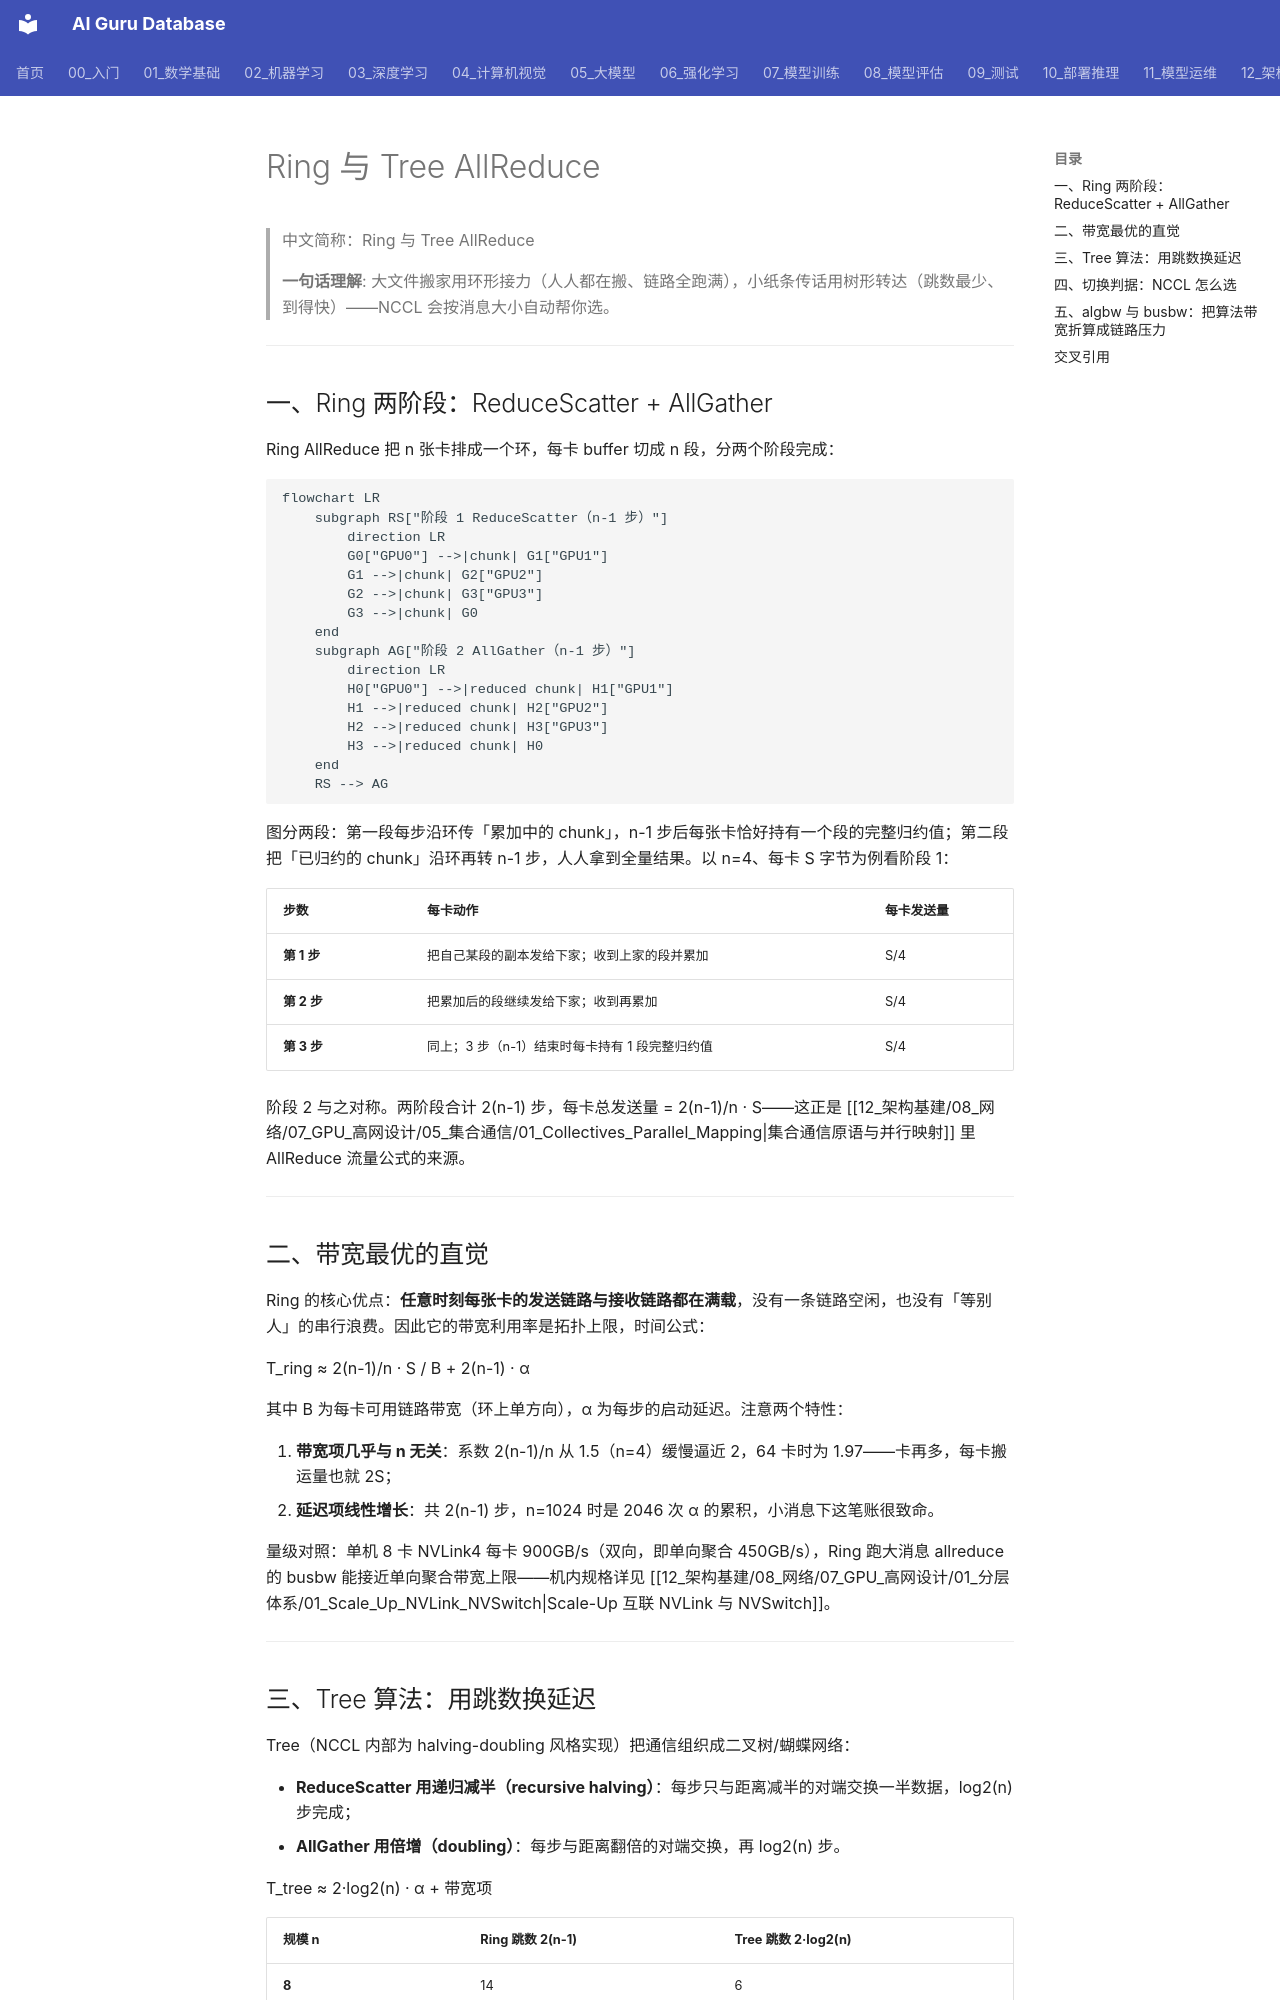

repository: ai-guru-global/ai-guru-database · page: 12_架构基建/08_网络/07_GPU_高网设计/05_集合通信/02_Ring_vs_Tree_AllReduce/index.html · generator: mkdocs

---
title: "Ring 与 Tree AllReduce"
category: 12-architecture-infrastructure
subcategory: networking
tags: ["gpu-network", "allreduce", "nccl"]
summary: "拆解 Ring AllReduce 两阶段流转与 Tree 算法的跳数优势，给出切换判据与 algbw/busbw 的换算直觉。"
created: 2026-10-27
updated: 2026-10-27
tier: supporting
aliases: ["环形与树形归约", "Ring vs Tree AllReduce"]
sources: []
name_zh: "Ring 与 Tree AllReduce"
---

# Ring 与 Tree AllReduce

> 中文简称：Ring 与 Tree AllReduce

> **一句话理解**: 大文件搬家用环形接力（人人都在搬、链路全跑满），小纸条传话用树形转达（跳数最少、到得快）——NCCL 会按消息大小自动帮你选。

---

## 一、Ring 两阶段：ReduceScatter + AllGather

Ring AllReduce 把 n 张卡排成一个环，每卡 buffer 切成 n 段，分两个阶段完成：

```mermaid
flowchart LR
    subgraph RS["阶段 1 ReduceScatter（n-1 步）"]
        direction LR
        G0["GPU0"] -->|chunk| G1["GPU1"]
        G1 -->|chunk| G2["GPU2"]
        G2 -->|chunk| G3["GPU3"]
        G3 -->|chunk| G0
    end
    subgraph AG["阶段 2 AllGather（n-1 步）"]
        direction LR
        H0["GPU0"] -->|reduced chunk| H1["GPU1"]
        H1 -->|reduced chunk| H2["GPU2"]
        H2 -->|reduced chunk| H3["GPU3"]
        H3 -->|reduced chunk| H0
    end
    RS --> AG
```

图分两段：第一段每步沿环传「累加中的 chunk」，n-1 步后每张卡恰好持有一个段的完整归约值；第二段把「已归约的 chunk」沿环再转 n-1 步，人人拿到全量结果。以 n=4、每卡 S 字节为例看阶段 1：

| **步数** | **每卡动作** | **每卡发送量** |
|--------|-------------|--------------|
| **第 1 步** | 把自己某段的副本发给下家；收到上家的段并累加 | S/4 |
| **第 2 步** | 把累加后的段继续发给下家；收到再累加 | S/4 |
| **第 3 步** | 同上；3 步（n-1）结束时每卡持有 1 段完整归约值 | S/4 |

阶段 2 与之对称。两阶段合计 2(n-1) 步，每卡总发送量 = 2(n-1)/n · S——这正是 [[12_架构基建/08_网络/07_GPU_高网设计/05_集合通信/01_Collectives_Parallel_Mapping|集合通信原语与并行映射]] 里 AllReduce 流量公式的来源。

---

## 二、带宽最优的直觉

Ring 的核心优点：**任意时刻每张卡的发送链路与接收链路都在满载**，没有一条链路空闲，也没有「等别人」的串行浪费。因此它的带宽利用率是拓扑上限，时间公式：

T_ring ≈ 2(n-1)/n · S / B + 2(n-1) · α

其中 B 为每卡可用链路带宽（环上单方向），α 为每步的启动延迟。注意两个特性：

1. **带宽项几乎与 n 无关**：系数 2(n-1)/n 从 1.5（n=4）缓慢逼近 2，64 卡时为 1.97——卡再多，每卡搬运量也就 2S；
2. **延迟项线性增长**：共 2(n-1) 步，n=1024 时是 2046 次 α 的累积，小消息下这笔账很致命。

量级对照：单机 8 卡 NVLink4 每卡 900GB/s（双向，即单向聚合 450GB/s），Ring 跑大消息 allreduce 的 busbw 能接近单向聚合带宽上限——机内规格详见 [[12_架构基建/08_网络/07_GPU_高网设计/01_分层体系/01_Scale_Up_NVLink_NVSwitch|Scale-Up 互联 NVLink 与 NVSwitch]]。

---
